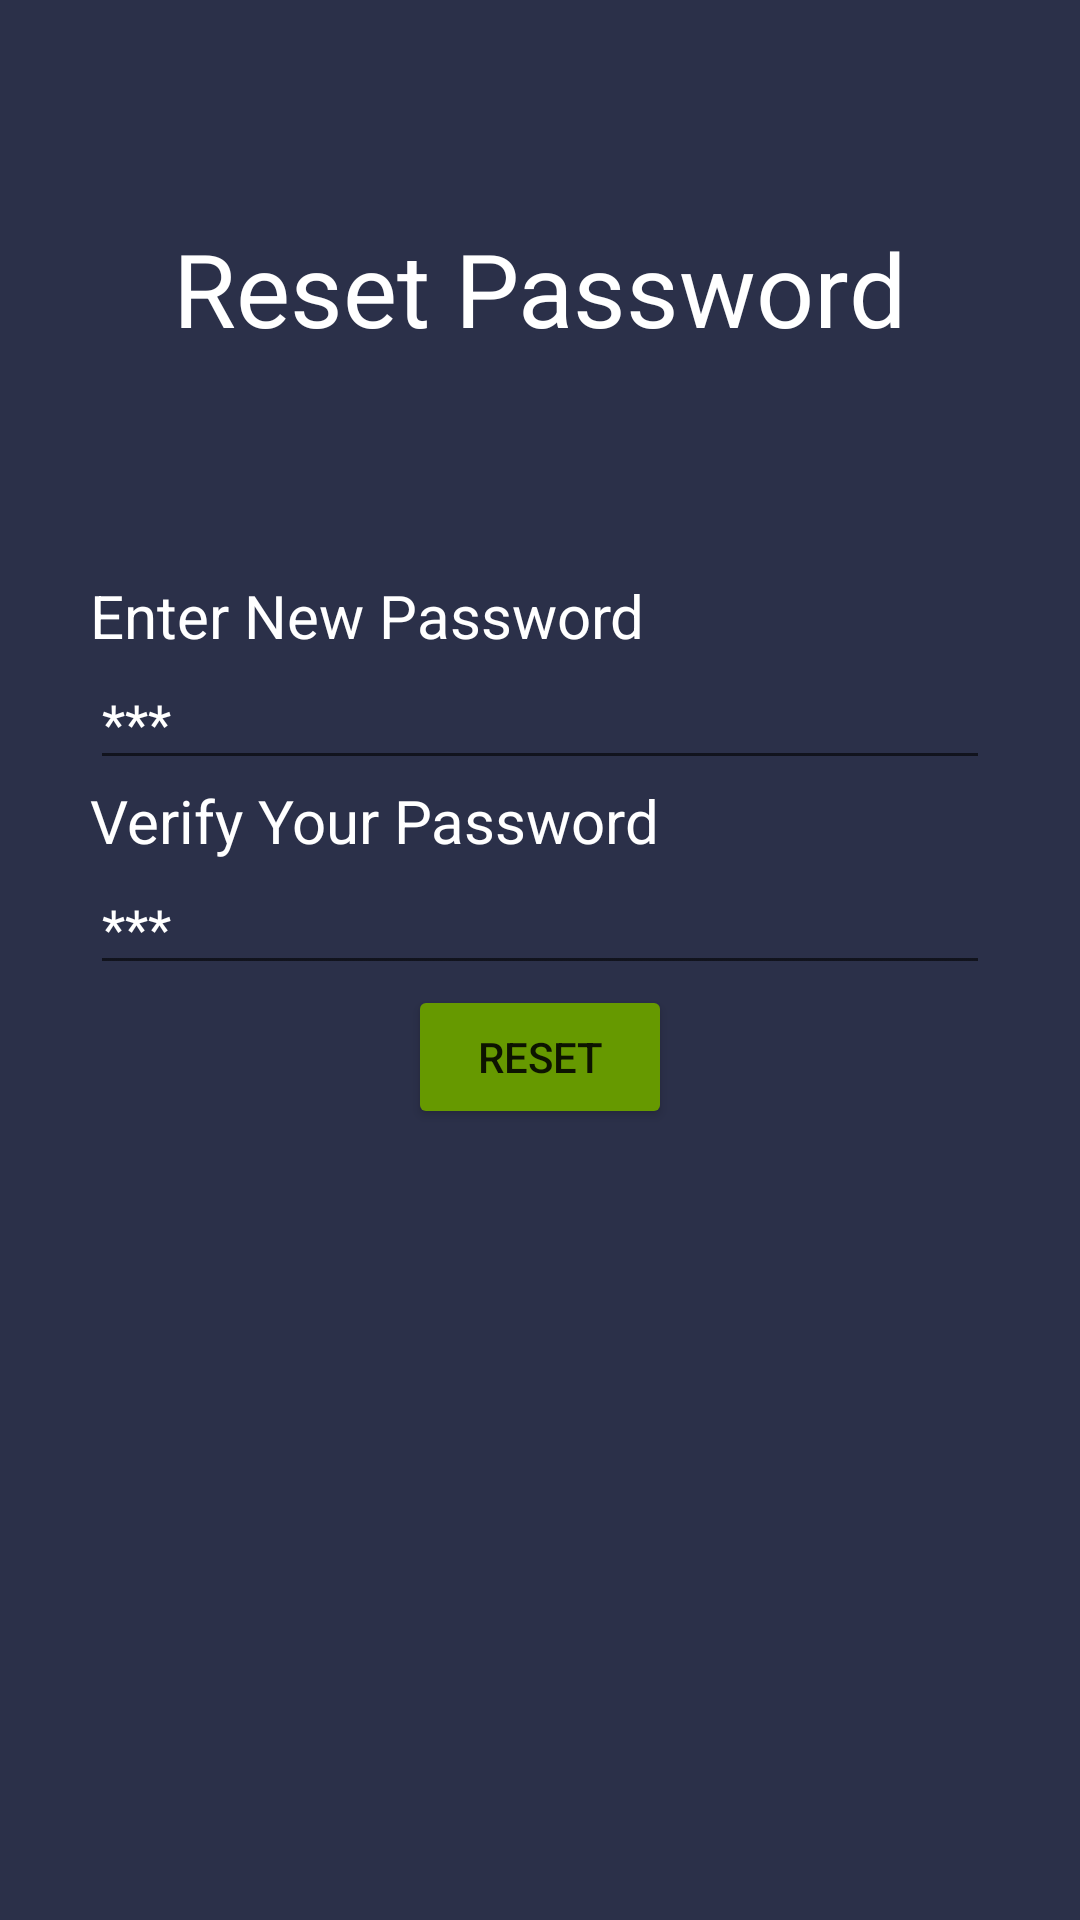

Write the Android layout XML for this screen, with the resource values it uses.
<!-- AndroidManifest.xml: application theme Theme.AppForFinal -->
<!-- res/layout/fragment_reset_password.xml -->
<?xml version="1.0" encoding="utf-8"?>
<androidx.constraintlayout.widget.ConstraintLayout xmlns:android="http://schemas.android.com/apk/res/android"
    xmlns:app="http://schemas.android.com/apk/res-auto"
    android:layout_width="match_parent"
    android:background="#2B3049"
    android:layout_height="match_parent"
    xmlns:tools="http://schemas.android.com/tools"
    tools:context=".Fragments.ResetPasswordFragment">

    <LinearLayout
        android:id="@+id/linearLayout"
        android:layout_width="match_parent"
        android:layout_height="wrap_content"
        android:layout_marginStart="30dp"
        android:layout_marginTop="240dp"
        android:layout_marginEnd="30dp"
        android:layout_marginBottom="360dp"
        android:orientation="vertical"
        app:layout_constraintBottom_toBottomOf="parent"
        app:layout_constraintEnd_toEndOf="parent"
        app:layout_constraintStart_toStartOf="parent"
        app:layout_constraintTop_toTopOf="parent">

        <TextView
            android:id="@+id/PasswordEnter"
            android:layout_width="match_parent"
            android:layout_height="wrap_content"
            android:text="Enter New Password"
            android:textColor="@color/white"
            android:textSize="20sp" />

        <EditText
            android:id="@+id/TextPassword1"
            android:layout_width="match_parent"
            android:layout_height="wrap_content"
            android:ems="10"
            android:hint="***"
            android:inputType="textPassword"
            android:textColorHint="@color/white" />

        <TextView
            android:id="@+id/Verification"
            android:layout_width="match_parent"
            android:layout_height="wrap_content"
            android:ems="10"
            android:text="Verify Your Password"
            android:textColor="@color/white"
            android:textSize="20sp" />

        <EditText
            android:id="@+id/TextPassword2"
            android:layout_width="match_parent"
            android:layout_height="wrap_content"
            android:ems="10"
            android:hint="***"
            android:inputType="textPassword"
            android:textColorHint="@color/white" />
    </LinearLayout>

    <TextView
        android:id="@+id/textView4"
        android:layout_width="wrap_content"
        android:layout_height="wrap_content"
        android:text="Reset Password"
        android:textColor="#FFFFFF"
        android:textSize="34sp"
        app:layout_constraintBottom_toTopOf="@+id/linearLayout"
        app:layout_constraintEnd_toEndOf="parent"
        app:layout_constraintStart_toStartOf="parent"
        app:layout_constraintTop_toTopOf="parent" />

    <Button
        android:id="@+id/button"
        android:layout_width="wrap_content"
        android:layout_height="wrap_content"
        android:text="RESET"
        android:backgroundTint="@android:color/holo_green_dark"
        app:layout_constraintTop_toBottomOf="@id/linearLayout"
        app:layout_constraintEnd_toEndOf="parent"
        app:layout_constraintStart_toStartOf="parent"
        tools:layout_editor_absoluteY="415dp" />
</androidx.constraintlayout.widget.ConstraintLayout>
<!-- resources referenced by this layout -->
<resources>
  <style name="Theme.AppForFinal" parent="Theme.MaterialComponents.DayNight.NoActionBar">
          
          <item name="colorPrimary">@color/purple_500</item>
          <item name="colorPrimaryVariant">@color/purple_700</item>
          <item name="colorOnPrimary">@color/white</item>
          
          <item name="colorSecondary">@color/teal_200</item>
          <item name="colorSecondaryVariant">@color/teal_700</item>
          <item name="colorOnSecondary">@color/black</item>
          
          <item name="android:statusBarColor">?attr/colorPrimaryVariant</item>
          
      </style>
  <!-- not gathered from this repository: default colours our renderer supplied (Android Studio template values) -->
  <color name="purple_500">#FF6200EE</color>
  <color name="purple_700">#FF3700B3</color>
  <color name="teal_200">#FF03DAC5</color>
  <color name="teal_700">#FF018786</color>
  <color name="black">#FF000000</color>
  <color name="white">#FFFFFFFF</color>
</resources>
